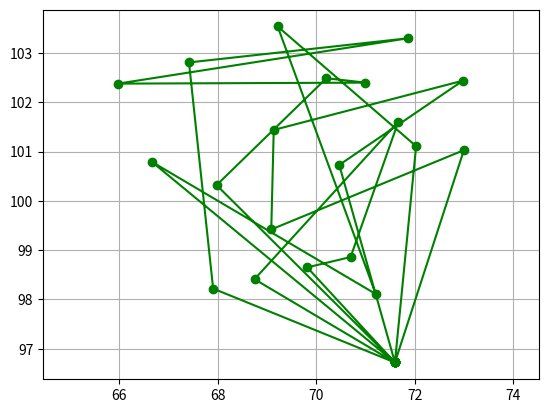
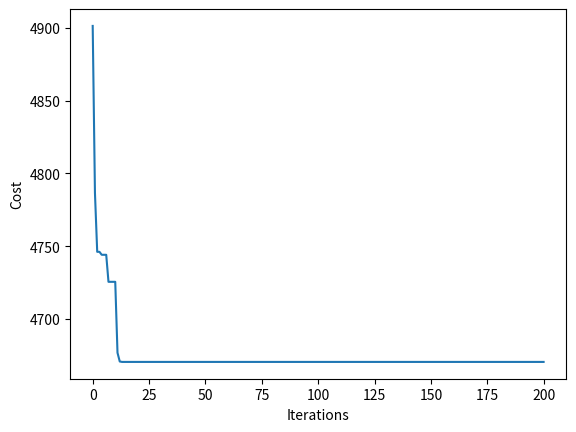

The matplotlib source for these figures, in order:
import math
import random
import sys
import copy
import matplotlib.path as mpath
import matplotlib.patches as mpatches
import matplotlib.pyplot as plt

class HybridAntColony:
    
    # 各类参数初始化，接受z矩阵
    # z矩阵每条数据格式应为
    # [0,[12.50,37.60],600,[9.5,10.5],1/6]
    def __init__(self, z):

        super().__init__()
        self.F = 200                    #冷藏车固定成本
        self.F_EMPTY_RATIO = 0.18       #空车燃料消耗率
        self.F_FULL_RATIO = 0.41        #满载燃料消耗率
        self.GREEN_RATIO = 5.49         #绿色成本系数，即柴油价加税
        self.Q_MAX = 9000               #车辆最大载重
        self.A = 5                      #运输消耗系数
        self.B = 12                     #装卸消耗系数
        self.P = 12                     #单位价格
        self.SPEED = 100000000                 #行驶速度
        self.DEPART_TIME = 6.5          #出发时间
        self.NOW_TIME = 6.5             #当前时间
        self.TRANS_REDUCT_RATIO = 0.0025#运输衰减率
        self.LOAD_REDUCT_RATIO = 0.005  #装卸衰减率
        self.FORWARD_PUNISH_RATIO = 20  #提前惩罚系数
        self.LATE_PUNISHI_RATIO = 20    #迟到惩罚系数
        self.alpha = 1                  #信息素因子
        self.beta = 3                   #启发素因子
        self.sita = 0.8                 #信息素挥发因子
        self.q_0 = 0.6                  #参数q0
        self.Q = 100                    #信息素总量
        self.ant = 15                   #蚂蚁数量
        self.lambda_phe = 1.5           #lambda取1.8
        self.eta = 0.99                 #eta取0.99
        self.times = 100                #迭代次数为100
        self.N_MAX = 5
        self.C_FRESH = 0.2              #新引入参数
        self.gamma = 5                  #朱申俊引入的betaf

        self.best_solution = Solution() #全局最优方案
        self.now_best = Solution()      #当前最优方案
        self.best_solution.totalcost = sys.maxsize
        self.r = 0                      #当前节点
        self.customers = []             #客户
        self.graph = []                 #邻接矩阵
        self.untreated = []             #未处理客户节点
        self.solution = Solution()      #方案
        self.pheromone = []             #信息素矩阵
        self.herustic = []              #启发素矩阵
    
        # 将结点信息转化为类
        for i in range(0, len(z)):
            self.customers.append(Customer())
            self.customers[i].id = z[i][0]
            self.customers[i].location_x = z[i][1][0]
            self.customers[i].location_y = z[i][1][1]
            self.customers[i].q_i = z[i][2]
            self.customers[i].e_i = z[i][3][0]
            self.customers[i].l_i = z[i][3][1]
            self.customers[i].t_load = z[i][4]

        # 邻接矩阵记录各节点之间的距离，初始化信息素和启发式因子矩阵
        for i in range(0, len(self.customers)):
            self.graph.append([])
            self.pheromone.append([])
            self.herustic.append([])
            for j in range(0, len(self.customers)):
                self.pheromone[i].append([])
                self.herustic[i].append([])
                self.graph[i].append(math.sqrt(pow((self.customers[j].location_y - self.customers[i].location_y), 2) + pow((self.customers[j].location_x - self.customers[i].location_x), 2)))

    # 信息素第一次初始化
    def init(self):

        num = len(self.customers) * (len(self.customers)-1) / 2
        phe_0 = self.Q /num

        for i in range(0, len(self.customers)-1):
            for j in range(i+1, len(self.customers)):
                self.pheromone[i][j] = self.pheromone[j][i] = phe_0
                # 按照朱申俊方法设计启发式因子
                self.herustic[i][j] = self.herustic[j][i] = self.customers[j].q_i #(1 / self.graph[i][j]) * self.customers[j].q_i * (1 / (self.customers[j].t_load * 60))     # * 60
    
    # 初始化未服务客户节点和当前节点
    def reset(self):

        # 未服务客户节点不包括配送中心，长度比customers小1
        for i in range(0, len(self.customers)-1):
            self.untreated.append(i+1)
        
        self.solution = Solution()
        self.r = 0
        self.NOW_TIME = 6.5

    def a_star(self):

        # 初始化一条路线
        route = Route()
        # 路线的customers字段添加0
        route.customers.append(0)
        
        # 可能选为下一个节点的中间变量
        min_untreated = 0

        while len(self.untreated) != 0:
            # 初始化成本变量
            C = sys.maxsize
            for i in self.untreated:
                self.customers[i].t_i = self.NOW_TIME + self.graph[self.r][i] / self.SPEED
                c_2 = (self.F_EMPTY_RATIO + ((self.F_FULL_RATIO - self.F_EMPTY_RATIO) * route.load / self.Q_MAX)) * self.graph[self.r][i] * self.GREEN_RATIO
                c_3 = self.A * self.graph[self.r][i] / self.SPEED + self.B * self.customers[i].t_load
                c_41 = self.P * (self.customers[i].q_i * (1 - math.exp(-self.TRANS_REDUCT_RATIO / (self.gamma * self.C_FRESH) * (self.customers[i].t_i - 6.5))))
                c_42 = self.P * route.load * (1 - math.exp(-self.LOAD_REDUCT_RATIO * self.customers[i].t_load) / (self.gamma * self.C_FRESH))
                c_4 = c_41 + c_42
                c_5 = 0.0
                if self.customers[i].e_i - self.customers[i].t_i > 0:
                    c_5 = self.FORWARD_PUNISH_RATIO * (self.customers[i].e_i - self.customers[i].t_i)
                elif self.customers[i].t_i - self.customers[i].l_i > 0:
                    c_5 = self.LATE_PUNISHI_RATIO * (self.customers[i].t_i - self.customers[i].l_i)
                c_piece = c_2 + c_3 + c_4 + c_5
                if c_piece < C:
                    C = c_piece
                    min_untreated = i
            load = route.load + self.customers[min_untreated].q_i
            if load > self.Q_MAX:
                route.customers.append(0)
                self.NOW_TIME += self.graph[self.r][0] / self.SPEED
                self.best_solution.routes.append(route)
                route = Route()
                route.customers.append(0)
                self.r = 0
            route.load += self.customers[min_untreated].q_i
            route.customers.append(min_untreated)
            self.NOW_TIME += (self.customers[min_untreated].t_load + (self.graph[self.r][min_untreated] / self.SPEED))
            self.r = min_untreated
            for i in self.untreated:
                if i == min_untreated:
                    self.untreated.remove(i)
                    break
        route.customers.append(0)
        self.best_solution.routes.append(route)
        self.best_solution.c1 = len(self.best_solution.routes) * self.F
        for i in self.best_solution.routes:
            for j in range(0, len(i.customers)-1):
                self.best_solution.c2 += (self.F_EMPTY_RATIO + (self.F_FULL_RATIO - self.F_EMPTY_RATIO) * i.load / self.Q_MAX) * self.graph[i.customers[j]][i.customers[j+1]] * self.GREEN_RATIO
                self.best_solution.c3 += self.A * (self.graph[i.customers[j]][i.customers[j+1]] / self.SPEED) + self.B * self.customers[i.customers[j+1]].t_load
                # 新加的
                self.best_solution.c3 += self.C_FRESH * (i.load / 100) * ((self.graph[i.customers[j]][i.customers[j+1]] / self.SPEED) + self.customers[i.customers[j+1]].t_load)
                # 有改动
                self.best_solution.c4 += self.P * ((self.customers[i.customers[j+1]].q_i * (1 - math.exp(-(self.TRANS_REDUCT_RATIO / (self.gamma * self.C_FRESH)) * (self.customers[i.customers[j+1]].t_i - 6.5)))) + (i.load - self.customers[i.customers[j+1]].q_i) * (1 - math.exp(-(self.LOAD_REDUCT_RATIO / (self.gamma * self.C_FRESH)) * self.customers[i.customers[j+1]].t_load)))
                if (self.customers[i.customers[j+1]].e_i - self.customers[i.customers[j+1]].t_i) > 0:
                    self.best_solution.c5 += self.FORWARD_PUNISH_RATIO * (self.customers[i.customers[j+1]].e_i - self.customers[i.customers[j+1]].t_i)
                elif (self.customers[i.customers[j+1]].t_i - self.customers[i.customers[j+1]].l_i) > 0:
                    self.best_solution.c5 += self.LATE_PUNISHI_RATIO * (self.customers[i.customers[j+1]].t_i - self.customers[i.customers[j+1]].l_i)
                i.load -= self.customers[i.customers[j+1]].q_i
        self.best_solution.totalcost = self.best_solution.c1 + self.best_solution.c2 + self.best_solution.c3 + self.best_solution.c4 + self.best_solution.c5

    # 信息素第二次初始化
    def init_phe(self):

        for i in self.best_solution.routes:
            for j in range(0, len(i.customers)-1):
                self.pheromone[i.customers[j]][i.customers[j+1]] *= self.lambda_phe
                self.pheromone[i.customers[j+1]][i.customers[j]] = self.pheromone[i.customers[j]][i.customers[j+1]]

    # 创建方案
    def construct_solution(self):

        route = Route()
        route.customers.append(0)

        while len(self.untreated) != 0:
            next_node = self.select_next(route)
            if next_node == 0:
                route.customers.append(0)
                # 路线总时间
                route.time += self.graph[self.r][0] / self.SPEED
                self.NOW_TIME += self.graph[self.r][0] / self.SPEED
                # 路线总长度
                route.distance += self.graph[self.r][0]
                # 当前方案添加该行车路线
                self.solution.routes.append(route)
                # 新建一条行车路线，方法同前面
                route = Route()
                route.customers.append(0)
                self.r = 0
            else:
                # 路线添加客户
                route.customers.append(next_node)
                self.customers[next_node].t_i = self.NOW_TIME + self.graph[self.r][next_node] / self.SPEED
                self.solution.c3 += self.A * (self.graph[self.r][next_node] / self.SPEED) + self.B * self.customers[next_node].t_load
                # 路线总载重添加客户节点的需求
                route.load += self.customers[next_node].q_i
                # 路线总时间添加
                route.time += self.graph[self.r][next_node] / self.SPEED + self.customers[next_node].t_load
                self.NOW_TIME += self.graph[self.r][next_node] / self.SPEED + self.customers[next_node].t_load
                # 路线总长度
                route.distance += self.graph[self.r][next_node]
                # 更改当前节点
                self.r = next_node
                # 将未服务列表移除当前节点
                for i in self.untreated:
                    if i == next_node:
                        self.untreated.remove(i)
                        break

        # 最后还要添加0节点
        route.customers.append(0) 
        # 路线总时间       
        # route.time = 
        # 路线总长度
        route.distance += self.graph[self.r][0]
        # 当前方案添加该行车路线
        self.solution.routes.append(route)
        # 当前方案总消费
        self.solution.c1 = len(self.solution.routes) * self.F
        for i in self.solution.routes:
            for j in range(0, len(i.customers)-1):
                self.solution.c2 += (self.F_EMPTY_RATIO + (self.F_FULL_RATIO - self.F_EMPTY_RATIO) * i.load / self.Q_MAX) * self.graph[i.customers[j]][i.customers[j+1]] * self.GREEN_RATIO
                #新加的
                self.solution.c3 += self.C_FRESH * (i.load / 100) * ((self.graph[i.customers[j]][i.customers[j+1]] / self.SPEED) + self.customers[i.customers[j+1]].t_load)
                #有改动
                self.solution.c4 += self.P * ((self.customers[i.customers[j+1]].q_i * (1 - math.exp(-(self.TRANS_REDUCT_RATIO / (self.gamma * self.C_FRESH)) * (self.customers[i.customers[j+1]].t_i - 6.5)))) + (i.load - self.customers[i.customers[j+1]].q_i) * (1 - math.exp(-(self.LOAD_REDUCT_RATIO / (self.gamma * self.C_FRESH)) * self.customers[i.customers[j+1]].t_load)))
                if (self.customers[i.customers[j+1]].e_i - self.customers[i.customers[j+1]].t_i) > 0:
                    self.solution.c5 += self.FORWARD_PUNISH_RATIO * (self.customers[i.customers[j+1]].e_i - self.customers[i.customers[j+1]].t_i)
                elif (self.customers[i.customers[j+1]].t_i - self.customers[i.customers[j+1]].l_i) > 0:
                    self.solution.c5 += self.LATE_PUNISHI_RATIO * (self.customers[i.customers[j+1]].t_i - self.customers[i.customers[j+1]].l_i)
                i.load -= self.customers[i.customers[j+1]].q_i
        self.solution.totalcost = self.solution.c1 + self.solution.c2 + self.solution.c3 + self.solution.c4 + self.solution.c5

    # 选择下一个节点，接收参数route:当前路线
    def select_next(self, route):

        # 如果未服务列表为空，返回0点
        if len(self.untreated) == 0:
            return 0
        
        # 初始化下一个节点和随机的q1
        next_node = 0
        random_num = random.random()
        # 如果q0 >= q1
        if self.q_0 >= random_num:
            # 初始化最大信息素和启发因子的积（带参数α和β）
            max_phe = 0
            max_untreated_num = 0
            # 遍历未服务节点
            for i in range(0, len(self.untreated)):
                # 找最大信息素和启发因子的积（带参数α和β）
                if math.pow(self.pheromone[self.r][self.untreated[i]], self.alpha) * math.pow(self.herustic[self.r][self.untreated[i]], self.beta) > max_phe:
                    max_phe = math.pow(self.pheromone[self.r][self.untreated[i]], self.alpha) * math.pow(self.herustic[self.r][self.untreated[i]], self.beta)
                    max_untreated_num = i
            # 找到最大积对应的点设为下一个节点
            next_node = self.untreated[max_untreated_num]
            # 判断是否超载，超载则返回0
            load = route.load + self.customers[next_node].q_i
            if load > self.Q_MAX:
                next_node = 0
        # q0 < q1
        else:
            # 累加概率初始化
            sum_p = 0
            # 概率区间列表
            p_i = []
            # 信息素和启发因子的积的总和
            sum_phe_her = 0
            for i in range(0, len(self.untreated)):
                sum_phe_her += math.pow(self.pheromone[self.r][self.untreated[i]], self.alpha) * math.pow(self.herustic[self.r][self.untreated[i]], self.beta)
            for i in range(0, len(self.untreated)):
                p = math.pow(self.pheromone[self.r][self.untreated[i]], self.alpha) * math.pow(self.herustic[self.r][self.untreated[i]], self.beta) / sum_phe_her
                p_i.append([sum_p, sum_p+p])
                sum_p += p
            # 轮盘赌随机数
            random_num_2 = random.random()
            # 判断随机数落在哪个概率区间，落在哪里就将对应的未服务节点设为下一个节点
            for i in range(0, len(p_i)):
                if random_num_2 >= p_i[i][0] and random_num_2 < p_i[i][1]:
                    next_node = self.untreated[i]
        
        # 再次验证是否超载，如超载，将返回0点
        load = route.load + self.customers[next_node].q_i
        if load > self.Q_MAX:
            next_node = 0

        return next_node

    # 更新信息素,要改一些变量
    def update_pheromone(self, solutions, delta_max, delta_min):

        # 初始化信息素增加值
        delta = 0

        ant_solution_node = []
        ant_solution_path = []
        num = 0
        self.now_best.totalcost = sys.maxsize
        for i in solutions:
            ant_solution_node.append([])
            if i.totalcost < self.now_best.totalcost:
                self.now_best = i
            for j in i.routes:
                for k in j.customers[:-1]:
                    ant_solution_node[num].append(k)
            ant_solution_node[num].append(0)
            num += 1

        num = 0
        for i in ant_solution_node:
            ant_solution_path.append([])
            for j in range(0, len(i)-1):
                ant_solution_path[num].append([i[j], i[j+1]])
            num += 1
        
        #信息素挥发
        for i in range(0, len(self.customers)-1):
            for j in range(i+1, len(self.customers)):
                self.pheromone[i][j] *= (1 - self.sita)
                self.pheromone[j][i] = self.pheromone[i][j]

        if self.now_best.totalcost < self.best_solution.totalcost:
            total_distance = 0
            for route in self.now_best.routes:
                total_distance += route.distance

            delta = self.Q / total_distance
            self.best_solution = copy.deepcopy(self.now_best)
        else:
            delta = 0

        best_solution_node = []
        best_solution_path = []
        for i in self.best_solution.routes:
            for k in i.customers[:-1]:
                best_solution_node.append(k)
        best_solution_node.append(0)
        
        for i in range(0, len(best_solution_node)-1):
            best_solution_path.append([best_solution_node[i], best_solution_node[i+1]])

        for i in ant_solution_path:
            for j in i:
                if j in best_solution_path:
                    # 有改动
                    self.pheromone[j[0]][j[1]] += delta # * self.graph[j[0]][j[1]]
                    self.pheromone[j[1]][j[0]] = self.pheromone[j[0]][j[1]]

        for i in range(0, len(self.customers)-1):
            for j in range(i+1, len(self.customers)):
                if self.pheromone[i][j] > delta_max:
                    delta_max = self.pheromone[i][j]
                elif self.pheromone[i][j] < delta_min:
                    self.pheromone[i][j] = delta_min
                self.pheromone[j][i] = self.pheromone[i][j]
    
class Route:

    def __init__(self):

        super().__init__()
        self.load = 0
        self.distance = 0
        self.time = 0
        self.customers = []

class Solution:

    def __init__(self):
    
        super().__init__()
        self.totalcost = 0
        self.routes = []
        self.c1 = 0
        self.c2 = 0
        self.c3 = 0
        self.c4 = 0
        self.c5 = 0

class Customer:

    def __init__(self):

        super().__init__()
        self.id = 0         #某customer的id
        self.location_x = 0 #某customer横坐标
        self.location_y = 0 #某customer纵坐标
        self.q_i = 0        #某customer需求货量
        self.e_i = 0        #某customer时间窗最早
        self.l_i = 0        #某customer时间窗最晚
        self.t_load = 0     #装卸时间
        self.t_i = 0        #到达时间

if __name__ == "__main__":

    z = [
        [0, [71.60, 96.72], 0, [0.0, 17.0], 0],
        [1, [70.70, 98.86], 1500, [6.0, 8.0], 1 / 3],
        [2, [70.47, 100.73], 500, [7.5, 9], 1 / 6],
        [3, [69.09, 99.42], 1500, [6.0, 8.0], 1 / 3],
        [4, [68.75, 98.41], 1500, [6.5, 8.33], 1 / 3],
        [5, [71.67, 101.61], 2000, [6.67, 8.5], 5 / 12],
        [6, [69.14, 101.44], 2000, [7.0, 9.0], 5 / 12],
        [7, [67.98, 100.32], 1800, [7.33, 9.0], 11 / 30],
        [8, [70.21, 102.49], 1000, [7.5, 9.0], 1 / 4],
        [9, [67.91, 98.22], 1000, [7.0, 8.5], 1 / 4],
        [10, [66.67, 100.79], 1000, [7.0, 9.0], 1 / 4],
        [11, [67.42, 102.81], 1000, [7.5, 9.5], 1 / 4],
        [12, [69.22, 103.54], 500, [7.5, 9.0], 1 / 6],
        [13, [65.98, 102.38], 500, [7.5, 9.5], 1 / 6],
        [14, [73.00, 101.03], 1500, [7.5, 9.0], 1 / 3],
        [15, [72.98, 102.44], 2000, [6.83, 8.5], 5 / 12],
        [16, [71.86, 103.30], 1500, [7.0, 8.67], 1 / 3],
        [17, [71.00, 102.40], 1500, [7.0, 8.67], 1 / 3],
        [18, [72.03, 101.11], 500, [7.83, 9.0], 1 / 6],
        [19, [69.82, 98.65], 2500, [6.5, 8.5], 1 / 2],
        [20, [71.21, 98.11], 1000, [7.83, 9.0], 1 / 4]
    ]

    hybrid_ant_colony = HybridAntColony(z)
    hybrid_ant_colony.init()
    hybrid_ant_colony.reset()
    hybrid_ant_colony.a_star()

    hybrid_ant_colony.init_phe()

    temp_solution = []
    convergence_times = 0
    convergence = {}
    convergence[convergence_times] = hybrid_ant_colony.best_solution.totalcost
    delta_max = hybrid_ant_colony.lambda_phe * hybrid_ant_colony.Q / (len(hybrid_ant_colony.customers) * (len(hybrid_ant_colony.customers)-1))
    delta_min = delta_max / 5
    for i in range(0, hybrid_ant_colony.ant):
        hybrid_ant_colony.reset()
        hybrid_ant_colony.construct_solution()
        temp_solution.append(hybrid_ant_colony.solution)
    last_best_totalcost = hybrid_ant_colony.best_solution.totalcost
    hybrid_ant_colony.update_pheromone(temp_solution, delta_max, delta_min)
    if hybrid_ant_colony.now_best.totalcost < last_best_totalcost:
        convergence_times = 1
        convergence[convergence_times] = hybrid_ant_colony.now_best.totalcost
        # distance = 0
        # for route in hybrid_ant_colony.now_best.routes:
        #     distance += route.distance
        # delta_max = (len(hybrid_ant_colony.customers)/20) / (1 - hybrid_ant_colony.sita) * 1 / distance
        # delta_min = delta_max / 5
    last_best_solution = copy.deepcopy(hybrid_ant_colony.now_best)

    num = 0
    for i in range(0, hybrid_ant_colony.times-1):

        if (i + 2) > hybrid_ant_colony.times / 5 and (i + 2) <= hybrid_ant_colony.times / 3:
            hybrid_ant_colony.sita = 0.5
        elif (i + 2) > hybrid_ant_colony.times / 3 and (i + 2) <= hybrid_ant_colony.times / 2:
            hybrid_ant_colony.sita = 0.3
        elif (i + 2) > hybrid_ant_colony.times / 2:
            hybrid_ant_colony.sita = 0.1

        temp_solution = []
        for j in range(0, hybrid_ant_colony.ant):
            hybrid_ant_colony.reset()
            hybrid_ant_colony.construct_solution()
            temp_solution.append(hybrid_ant_colony.solution)
        last_best_totalcost = hybrid_ant_colony.best_solution.totalcost
        hybrid_ant_colony.update_pheromone(temp_solution, delta_max, delta_min)
        if hybrid_ant_colony.now_best.totalcost < last_best_totalcost:
            convergence_times = i + 2
            convergence[convergence_times] = hybrid_ant_colony.now_best.totalcost
            # distance = 0
            # for route in hybrid_ant_colony.now_best.routes:
            #     distance += route.distance
            # delta_max = (len(hybrid_ant_colony.customers)/20) / (1 - hybrid_ant_colony.sita) * 1 / distance
            # delta_min = delta_max / 5
        
        if hybrid_ant_colony.now_best.totalcost != last_best_solution.totalcost:
            hybrid_ant_colony.q_0 *= (1 - (hybrid_ant_colony.now_best.totalcost - last_best_solution.totalcost) / last_best_solution.totalcost)
        else:
            if num < hybrid_ant_colony.N_MAX:
                num += 1
            else:
                hybrid_ant_colony.q_0 *= hybrid_ant_colony.eta
        
        last_best_solution = copy.deepcopy(hybrid_ant_colony.now_best)

    # 出路线图
    fig, ax = plt.subplots()
    Path = mpath.Path
    path_data = []

    for i in hybrid_ant_colony.best_solution.routes:
        for j in i.customers:
            if not path_data:
                path_data.append((Path.MOVETO, (hybrid_ant_colony.customers[j].location_x, hybrid_ant_colony.customers[j].location_y)))
            path_data.append((Path.LINETO, (hybrid_ant_colony.customers[j].location_x, hybrid_ant_colony.customers[j].location_y)))

    codes, verts = zip(*path_data)
    path = mpath.Path(verts, codes)
    x, y = zip(*path.vertices)
    line, = ax.plot(x, y, 'go-')
    ax.grid()
    ax.axis('equal')
    plt.show()

    # 迭代次数
    x_label = []
    y_label = []
    y_last_label = convergence[1]
    for i in convergence.keys():
        if i == 0 or i == 1:
            x_label.append(i)
            y_label.append(convergence[i])
        else:
            if (i-1) in convergence.keys():
                x_label.append(i)
                y_label.append(convergence[i])
                y_last_label = convergence[i]
            else:
                x_label.append(i-1)
                y_label.append(y_last_label)
                x_label.append(i)
                y_label.append(convergence[i])
                y_last_label = convergence[i]
    x_label.append(200)
    y_label.append(hybrid_ant_colony.best_solution.totalcost)
    plt.plot(x_label, y_label)
    plt.xlabel('Iterations')
    plt.ylabel('Cost')
    plt.show()

    # with open('C:\\Users\\98600\\Desktop\\new_hybrid_ant_colony.txt', 'a', encoding='utf-8') as fp:
    #     for i in hybrid_ant_colony.best_solution.routes:
    #         fp.write(str(i.customers)+' ')
    #     fp.write(str(hybrid_ant_colony.best_solution.totalcost)+' ')
    #     fp.write(str(hybrid_ant_colony.best_solution.c1)+' ')
    #     fp.write(str(hybrid_ant_colony.best_solution.c2)+' ')
    #     fp.write(str(hybrid_ant_colony.best_solution.c3)+' ')
    #     fp.write(str(hybrid_ant_colony.best_solution.c4)+' ')
    #     fp.write(str(hybrid_ant_colony.best_solution.c5)+' ')
    #     fp.write(str(convergence_times)+'\n')
    for i in hybrid_ant_colony.best_solution.routes:
        print(i.customers)
    print(hybrid_ant_colony.best_solution.totalcost)
    print(hybrid_ant_colony.best_solution.c1)
    print(hybrid_ant_colony.best_solution.c2)
    print(hybrid_ant_colony.best_solution.c3)
    print(hybrid_ant_colony.best_solution.c4)
    print(hybrid_ant_colony.best_solution.c5)
    print(str(convergence_times))
